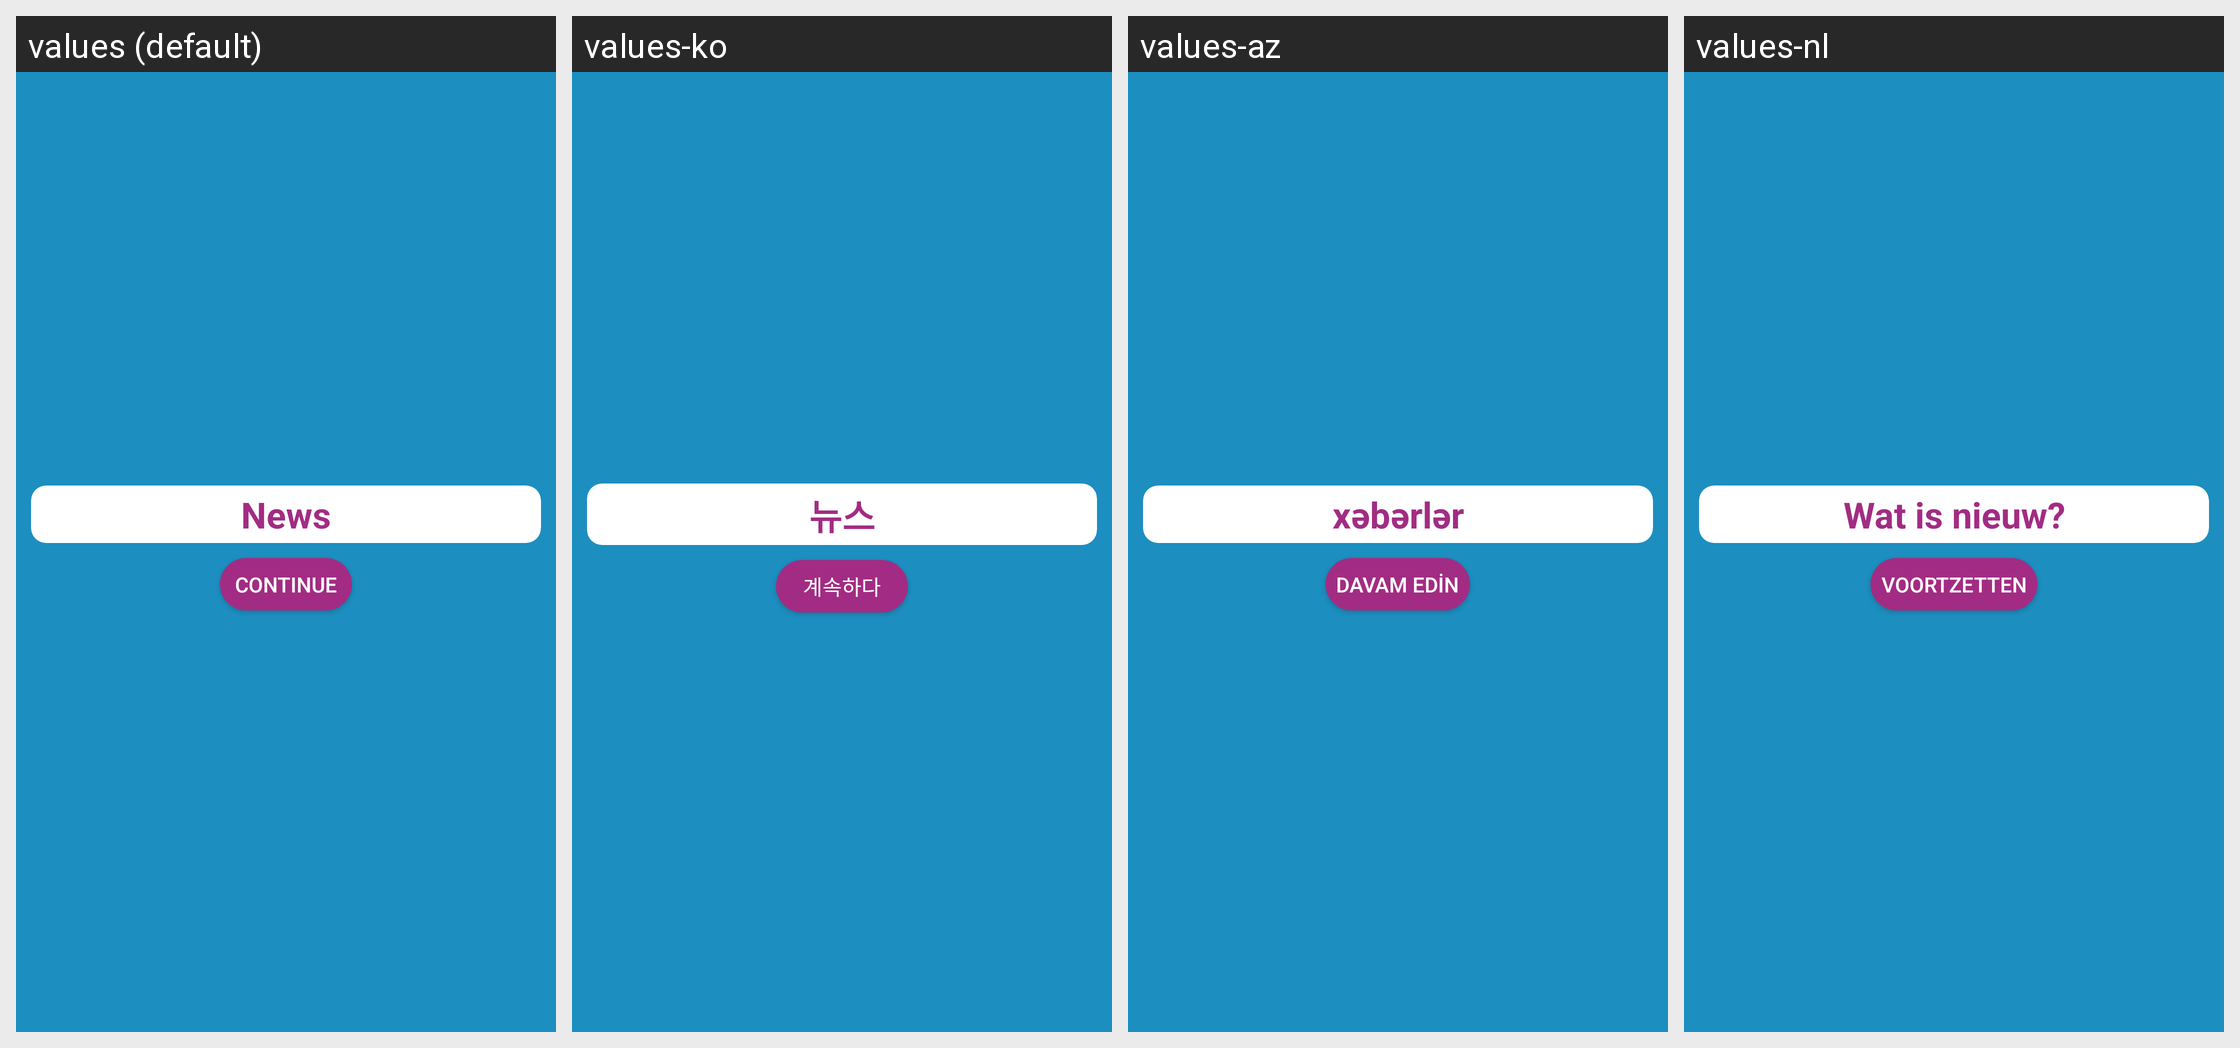

The same Android screen rendered under several of its app's locales, left to right. List the strings drawn on it with the default value and each locale's translation.
Android screen res/layout/layout_news.xml rendered under 4 locales, left to right: values (default), values-ko, values-az, values-nl. Device: Nexus 5 (rendered at 1080×1920; each locale shown at half size, 540×960, under a caption strip naming it); theme AppTheme.
Other locales in the repository, not shown: values-af, values-ar, values-da, values-de, values-en, values-es, values-fr, values-hi, values-it, values-ja, values-pt, values-ru, values-sr, values-uk, values-zh.
Strings drawn on this screen, with the default value and each locale's value (text and hints the layout hard-codes, and strings that could not be matched under every locale, appear in the picture but are not listed):

text_news_title
  values: News
  values-ko: 뉴스
  values-az: xəbərlər
  values-nl: Wat is nieuw?

text_continue
  values: Continue
  values-ko: 계속하다
  values-az: davam edin
  values-nl: voortzetten
